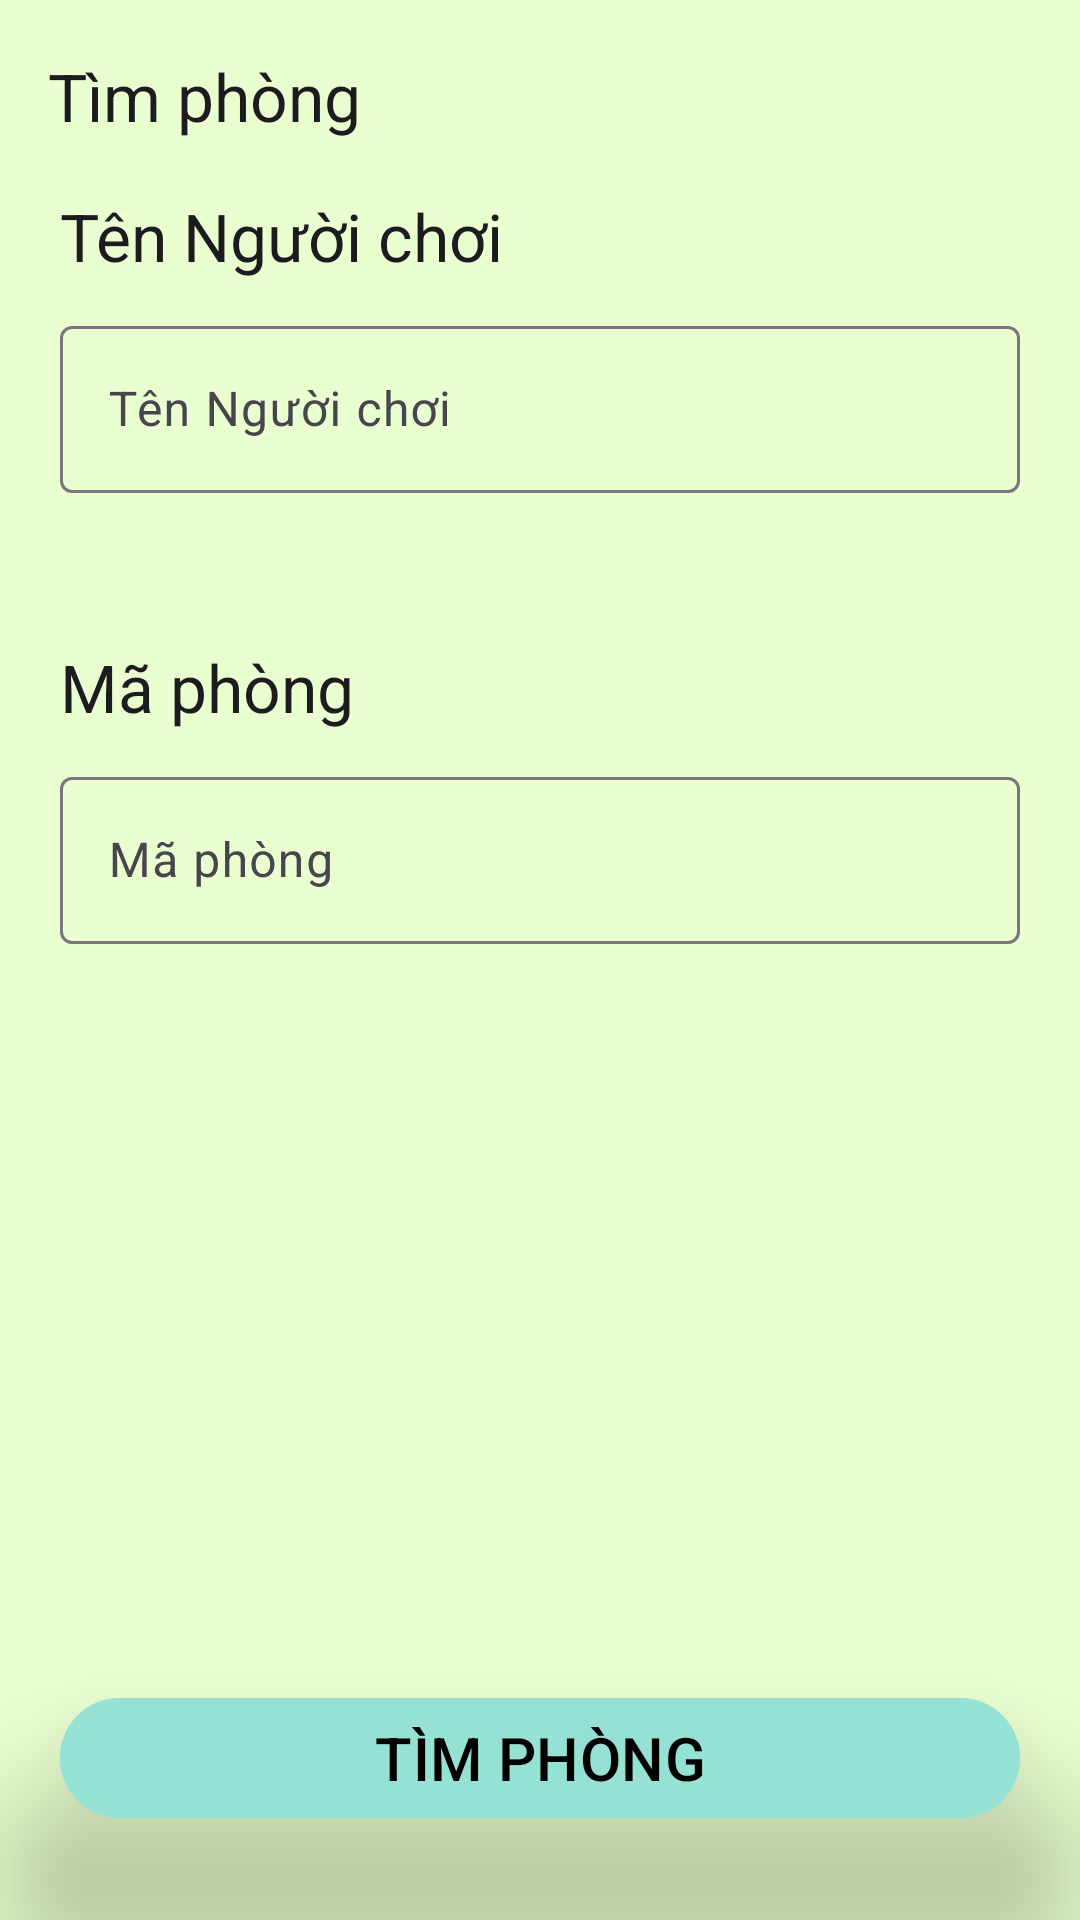

Write the Android layout XML for this screen, with the resource values it uses.
<!-- AndroidManifest.xml: application theme Theme.ChiecNonKyDieu -->
<!-- res/layout/activity_search_room.xml -->
<?xml version="1.0" encoding="utf-8"?>
<androidx.constraintlayout.widget.ConstraintLayout xmlns:android="http://schemas.android.com/apk/res/android"
    xmlns:app="http://schemas.android.com/apk/res-auto"
    xmlns:tools="http://schemas.android.com/tools"
    android:id="@+id/search_room_main"
    android:layout_width="match_parent"
    android:layout_height="match_parent"
    android:background="@color/background"
    tools:context="com.uit.chiecnonkydieu.ui.SearchRoomActivity">

    <androidx.appcompat.widget.Toolbar
        android:id="@+id/toolbar"
        android:layout_width="match_parent"
        android:layout_height="wrap_content"
        android:navigationIcon="@drawable/ic_arrow_back"
        app:layout_constraintEnd_toEndOf="parent"
        app:layout_constraintStart_toStartOf="parent"
        style="@style/TextAppearance.AppCompat.Headline"
        app:layout_constraintTop_toTopOf="parent"
        app:title="@string/title_timPhong" />

    <TextView
        android:id="@+id/textView"
        style="@style/TextAppearance.AppCompat.Large"
        android:layout_width="wrap_content"
        android:layout_height="wrap_content"
        android:layout_marginStart="20dp"
        android:text="@string/title_tenNguoiChoi"
        app:layout_constraintLeft_toLeftOf="parent"
        app:layout_constraintTop_toBottomOf="@+id/toolbar" />

    <com.google.android.material.textfield.TextInputLayout
        android:id="@+id/til_name"
        style="@style/Widget.Material3.TextInputLayout.OutlinedBox"
        android:layout_width="match_parent"
        android:layout_height="wrap_content"
        android:layout_marginStart="20dp"
        android:layout_marginTop="10dp"
        android:layout_marginEnd="20dp"
        android:hint="@string/title_tenNguoiChoi"
        app:layout_constraintEnd_toEndOf="parent"
        app:layout_constraintStart_toStartOf="parent"
        app:layout_constraintTop_toBottomOf="@+id/textView">

        <com.google.android.material.textfield.TextInputEditText
            android:id="@+id/edt_name"
            android:layout_width="match_parent"
            android:layout_height="match_parent"
            android:inputType="textPersonName"
            android:maxLines="1"
            />
    </com.google.android.material.textfield.TextInputLayout>
    <TextView
        android:id="@+id/tv_maPhongTitle"
        style="@style/TextAppearance.AppCompat.Large"
        android:layout_width="wrap_content"
        android:layout_height="wrap_content"
        android:layout_marginStart="20dp"
        android:layout_marginTop="50dp"
        android:text="@string/title_maPhong"
        app:layout_constraintLeft_toLeftOf="parent"
        app:layout_constraintTop_toBottomOf="@+id/til_name" />

    <com.google.android.material.textfield.TextInputLayout
        android:id="@+id/til_maPhong"
        style="@style/Widget.Material3.TextInputLayout.OutlinedBox"
        android:layout_width="match_parent"
        android:layout_height="wrap_content"
        android:layout_marginStart="20dp"
        android:layout_marginTop="10dp"
        android:layout_marginEnd="20dp"
        android:hint="@string/title_maPhong"
        app:layout_constraintEnd_toEndOf="parent"
        app:layout_constraintStart_toStartOf="parent"
        app:layout_constraintTop_toBottomOf="@+id/tv_maPhongTitle">

        <com.google.android.material.textfield.TextInputEditText
            android:id="@+id/edt_maPhong"
            android:layout_width="match_parent"
            android:layout_height="match_parent"
            android:inputType="number"
            android:maxLines="1"
            />
    </com.google.android.material.textfield.TextInputLayout>

    <com.google.android.material.button.MaterialButton
        android:id="@+id/btn_searchRoom"
        android:layout_width="match_parent"
        android:layout_height="wrap_content"
        android:layout_marginStart="20dp"
        android:layout_marginEnd="20dp"
        android:layout_marginBottom="30dp"
        android:text="@string/btn_timPhong"
        android:textSize="20sp"
        android:backgroundTint="@color/blue_200"
        android:elevation="30dp"
        android:stateListAnimator="@null"
        android:textColor="@color/black"
        app:layout_constraintBottom_toBottomOf="parent"
        app:layout_constraintEnd_toEndOf="parent"
        app:layout_constraintStart_toStartOf="parent" />
</androidx.constraintlayout.widget.ConstraintLayout>
<!-- resources referenced by this layout -->
<resources>
  <color name="background">#EAFFD0</color>
  <color name="black">#FF000000</color>
  <color name="blue_200">#95E1D3</color>
  <string name="btn_timPhong">TÌM PHÒNG</string>
  <string name="title_maPhong">Mã phòng</string>
  <string name="title_tenNguoiChoi">Tên Người chơi</string>
  <string name="title_timPhong">Tìm phòng</string>
  <style name="Theme.ChiecNonKyDieu" parent="Base.Theme.ChiecNonKyDieu" />
  <style name="Base.Theme.ChiecNonKyDieu" parent="Theme.Material3.DayNight.NoActionBar">
          
          
      </style>
</resources>
